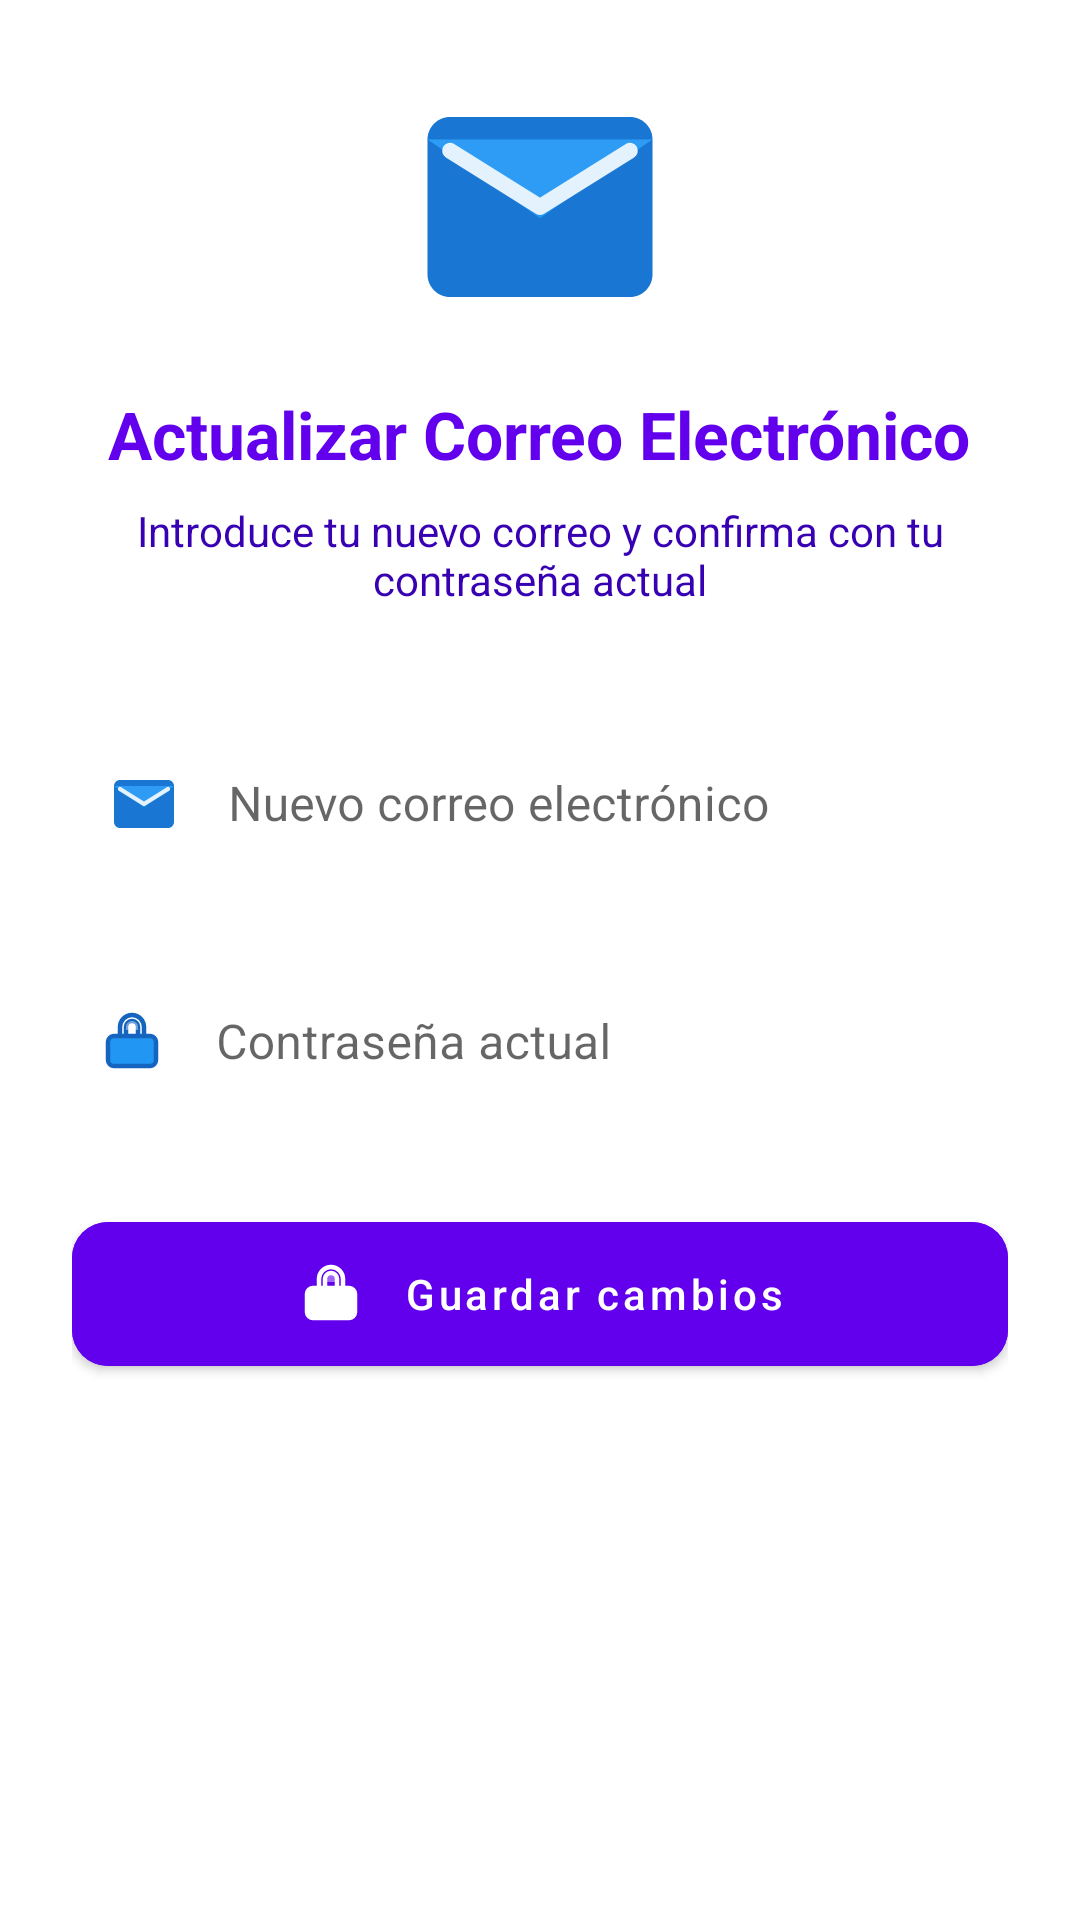

Reconstruct the res/layout file that produces this screen, plus the resources it refers to.
<!-- AndroidManifest.xml: application theme Theme.Splascreem -->
<!-- res/layout/fragment_update_email.xml -->
<?xml version="1.0" encoding="utf-8"?>
<ScrollView xmlns:android="http://schemas.android.com/apk/res/android"
    xmlns:app="http://schemas.android.com/apk/res-auto"
    android:layout_width="match_parent"
    android:layout_height="match_parent"
    android:fillViewport="true"
    android:background="@color/backgroundColor">

    <LinearLayout
        android:layout_width="match_parent"
        android:layout_height="wrap_content"
        android:orientation="vertical"
        android:padding="24dp"
        android:gravity="center_horizontal">

        
        <ImageView
            android:layout_width="90dp"
            android:layout_height="90dp"
            android:layout_marginBottom="16dp"
            android:src="@drawable/ic_email_modern"
            android:contentDescription="@string/email_icon"
            />

        
        <TextView
            android:layout_width="wrap_content"
            android:layout_height="wrap_content"
            android:text="Actualizar Correo Electrónico"
            android:textAppearance="@style/TextAppearance.AppCompat.Large"
            android:textStyle="bold"
            android:textColor="?attr/colorPrimary"
            android:layout_marginBottom="8dp" />

        
        <TextView
            android:layout_width="wrap_content"
            android:layout_height="wrap_content"
            android:text="Introduce tu nuevo correo y confirma con tu contraseña actual"
            android:textAppearance="@style/TextAppearance.AppCompat.Body1"
            android:textColor="?attr/colorPrimaryDark"
            android:gravity="center"
            android:layout_marginBottom="24dp" />

        
        <com.google.android.material.textfield.TextInputLayout
            android:layout_width="match_parent"
            android:layout_height="wrap_content"
            android:hint="Nuevo correo electrónico"
            app:boxBackgroundMode="outline"
            app:boxStrokeColor="?attr/colorPrimary"
            android:layout_marginBottom="16dp"
            app:endIconMode="none"
            android:paddingStart="4dp"
            android:paddingEnd="4dp">

            <com.google.android.material.textfield.TextInputEditText
                android:id="@+id/et_new_email"
                android:layout_width="match_parent"
                android:layout_height="wrap_content"
                android:inputType="textEmailAddress"
                android:background="@android:color/transparent"

                android:drawableStart="@drawable/ic_email_modern"
                android:drawablePadding="16dp"
                android:paddingStart="8dp"
                android:paddingLeft="8dp"/>  

    </com.google.android.material.textfield.TextInputLayout>


        
        <com.google.android.material.textfield.TextInputLayout
            android:layout_width="match_parent"
            android:layout_height="wrap_content"
            android:hint="Contraseña actual"
            app:boxBackgroundMode="outline"
            app:boxStrokeColor="?attr/colorPrimary"

            app:startIconTint="@null"
            android:layout_marginBottom="16dp"
            app:endIconMode="none">


            <com.google.android.material.textfield.TextInputEditText
                android:id="@+id/et_current_password_for_email"
                android:layout_width="match_parent"
                android:layout_height="wrap_content"
                android:inputType="textPassword"
                android:background="@android:color/transparent"
                android:drawableStart="@drawable/ic_lock_secure"
                android:drawablePadding="16dp"
                android:paddingStart="8dp"
                android:paddingLeft="8dp"/>
        </com.google.android.material.textfield.TextInputLayout>



        
        <com.google.android.material.button.MaterialButton
            android:id="@+id/btn_save_password"
            style="@style/Widget.MaterialComponents.Button"
            android:layout_width="match_parent"
            android:layout_height="wrap_content"
            android:text="Guardar cambios"
            android:textAllCaps="false"
            android:textColor="@android:color/white"
            android:backgroundTint="?attr/colorPrimary"
            android:layout_marginTop="16dp"
            android:paddingVertical="12dp"
            app:cornerRadius="12dp"
            app:icon="@drawable/ic_lock_secure"
            app:iconGravity="textStart"
            app:iconPadding="12dp"
            app:iconTint="@android:color/white"
            android:elevation="4dp" />

    </LinearLayout>
</ScrollView>
<!-- resources referenced by this layout -->
<resources>
  <color name="backgroundColor">#FFFFFFFF</color>
  <!-- drawable ic_email_modern (drawable) -->
  <vector xmlns:android="http://schemas.android.com/apk/res/android"
      android:width="24dp"
      android:height="24dp"
      android:viewportWidth="24"
      android:viewportHeight="24">
  
      
      <path
          android:fillColor="#1976D2"
          android:pathData="M4,4h16c1.1,0 2,0.9 2,2v12c0,1.1 -0.9,2 -2,2H4c-1.1,0 -2,-0.9 -2,-2V6c0,-1.1 0.9,-2 2,-2z" />
  
      
      <path
          android:fillColor="#2196F3"
          android:pathData="M2,6l10,7 10,-7z" />
  
      
      <path
          android:fillColor="#42A5F5"
          android:pathData="M2,6l10,6 10,-6"
          android:fillAlpha="0.4" />
  
      
      <path
          android:strokeColor="#E3F2FD"
          android:strokeWidth="1.4"
          android:pathData="M4,7l8,5 8,-5"
          android:strokeLineJoin="round"
          android:strokeLineCap="round" />
  
  </vector>
  <!-- drawable ic_lock_secure (drawable) -->
  <vector xmlns:android="http://schemas.android.com/apk/res/android"
      xmlns:aapt="http://schemas.android.com/aapt"
      android:width="24dp"
      android:height="24dp"
      android:viewportWidth="24"
      android:viewportHeight="24">
  
      <path
          android:pathData="M6,10c-1.1,0 -2,0.9 -2,2v6c0,1.1 0.9,2 2,2h12c1.1,0 2,-0.9 2,-2v-6c0,-1.1 -0.9,-2 -2,-2H6z">
          <aapt:attr name="android:fillColor">
              <gradient
                  android:angle="90"
                  android:centerX="12"
                  android:centerY="16"
                  android:gradientRadius="10"
                  android:type="linear"
                  android:startColor="#64B5F6"  android:endColor="#2196F3"    />
          </aapt:attr>
      </path>
  
      <path
          android:fillColor="#00000000"  android:strokeColor="#1565C0"  android:strokeWidth="1.5"
          android:strokeLineCap="round"
          android:strokeLineJoin="round"
          android:pathData="M8,10V7c0,-2.21 1.79,-4 4,-4s4,1.79 4,4v3h-2V7c0,-1.1 -0.9,-2 -2,-2s-2,0.9 -2,2v3H8z M6,10c-1.1,0 -2,0.9 -2,2v6c0,1.1 0.9,2 2,2h12c1.1,0 2,-0.9 2,-2v-6c0,-1.1 -0.9,-2 -2,-2H6z" />
  
      <path
          android:fillColor="#FFFFFF"
          android:fillAlpha="0.4"
          android:pathData="M12,5c1.1,0 2,0.9 2,2v1h-4V7c0,-1.1 0.9,-2 2,-2z"/>
  
  </vector>
  <string name="email_icon">email_icon</string>
  <style name="Theme.Splascreem" parent="Base.Theme.Splascreem" />
  <style name="Base.Theme.Splascreem" parent="Theme.MaterialComponents.Light.NoActionBar">
          
          <item name="colorPrimary">@color/colorPrimary</item>
          <item name="colorPrimaryVariant">@color/colorPrimaryVariant</item>
          <item name="colorOnPrimary">@color/colorOnPrimary</item>
  
          
          <item name="android:colorBackground">@color/backgroundColor</item>
          <item name="colorSurface">@color/surfaceColor</item>
          <item name="colorOnSurface">@color/colorOnSurface</item> 
  
          
          <item name="android:textColorPrimary">@color/textColorPrimary</item>
          <item name="android:textColorSecondary">@color/textColorSecondary</item>
      </style>
  <color name="colorPrimary">#FF6200EE</color>
  <color name="colorPrimaryVariant">#FF3700B3</color>
  <color name="colorOnPrimary">#FFFFFFFF</color>
  <color name="surfaceColor">#FFFFFFFF</color>
  <color name="colorOnSurface">#FF000000</color>
  <color name="textColorPrimary">#FF000000</color>
  <color name="textColorSecondary">#8A000000</color>
</resources>
